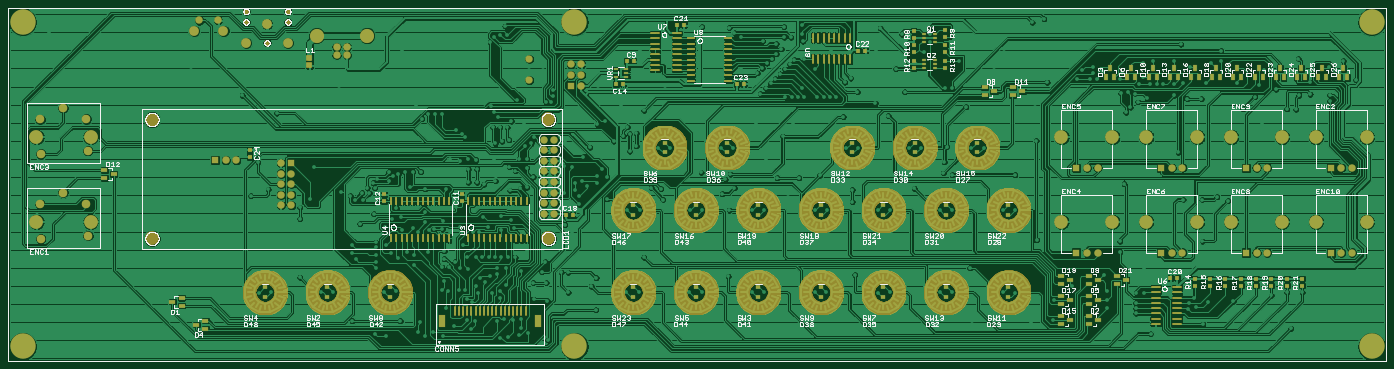
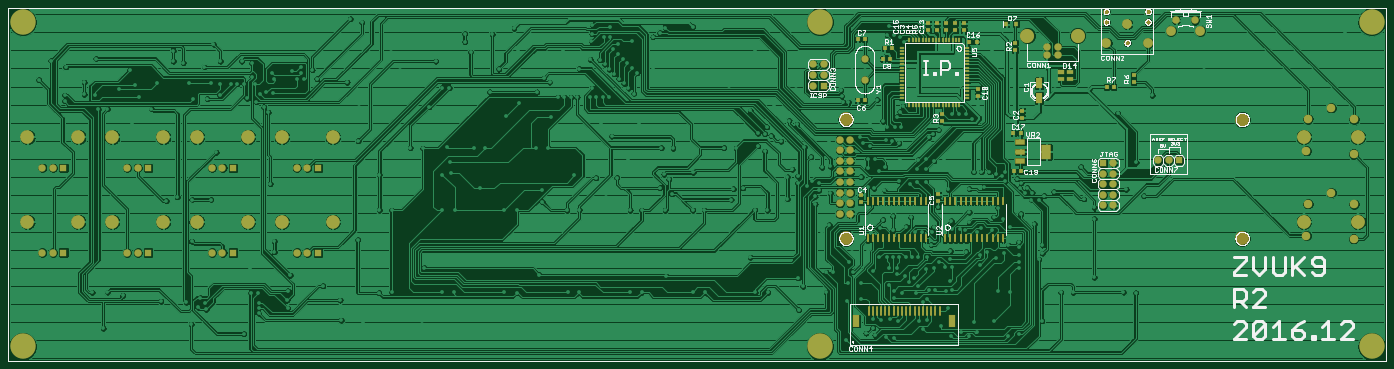
Circuit board: 7 layer files. Board 330.1 x 84.6 mm.
- bottom_copper: Zvuk9_R2.GBL (672797 bytes)
- bottom_silk: Zvuk9_R2.GBO (126255 bytes)
- bottom_mask: Zvuk9_R2.GBS (47331 bytes)
- outline: Zvuk9_R2.GKO (39928 bytes)
- top_copper: Zvuk9_R2.GTL (787291 bytes)
- top_silk: Zvuk9_R2.GTO (132164 bytes)
- top_mask: Zvuk9_R2.GTS (175704 bytes)

=== bottom_copper: Zvuk9_R2.GBL (672797 bytes, source omitted) ===
=== bottom_silk: Zvuk9_R2.GBO (126255 bytes, source omitted) ===
=== bottom_mask: Zvuk9_R2.GBS (47331 bytes, source omitted) ===
=== outline: Zvuk9_R2.GKO (39928 bytes, source omitted) ===
=== top_copper: Zvuk9_R2.GTL (787291 bytes, source omitted) ===
=== top_silk: Zvuk9_R2.GTO (132164 bytes, source omitted) ===
=== top_mask: Zvuk9_R2.GTS (175704 bytes, source omitted) ===
